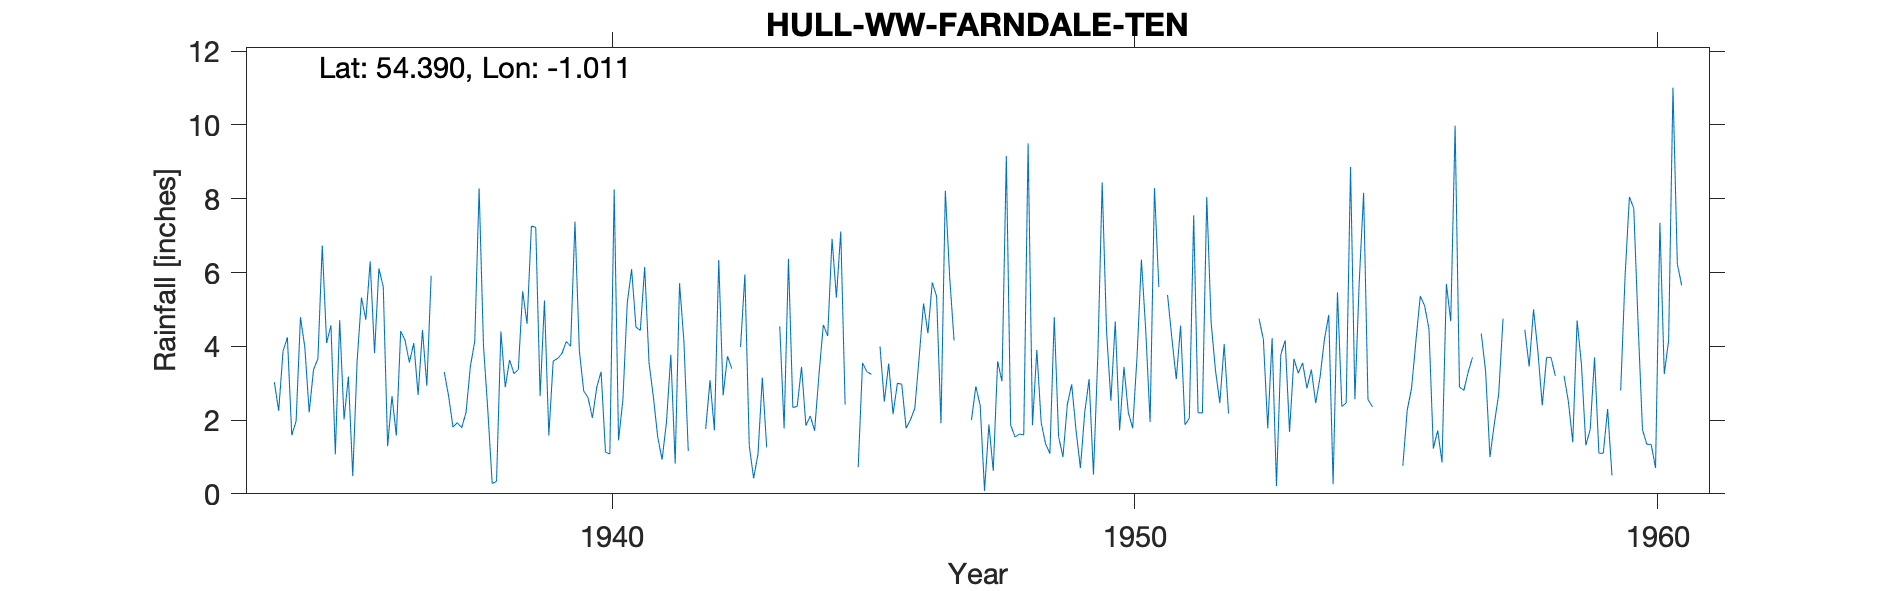

The data file committed next to this chart (first rows):
FARNDALE NO. 10, , , , , , , , , , , , , , , , , , , , , , , 
Grid ref, SE643998, Long, -1.011, Lat, 54.39, Elevation, 574, ft, , , , , , , , , , , , , , , 
Station no, 3465/7/9, , , , , , , , , , , , , , , , , , , , , , 
, 1934, 1935, 1936, 1937, 1938, 1939, 1940, 1941, 1942, 1943, 1944, 1945, 1946, 1947, 1948, 1949, 1950, 1951, 1952, 1953, 1954, 1955, 1956
January, 3.03, 4.09, 6.11, 5.91, 4.02, 7.22, 2.61, 4.43, -999, 5.95, 2.37, -999, 2.97, 4.16, 9.16, 1.55, 2.52, , 3.35, 1.77, 3.16, 2.36, 5.10
February, 2.25, 4.57, 5.61, -999, 2.26, 2.65, 2.06, 6.15, -999, 1.31, 3.44, -999, 1.78, , 1.86, 1.00, 4.67, 5.39, 2.46, 4.22, 4.18, -999, 4.47
March, 3.87, 1.07, 1.29, -999, 0.28, 5.24, 2.89, 3.55, -999, 0.42, 1.85, 0.72, 2.01, , 1.54, 2.42, 1.72, 4.21, 4.06, 0.21, 4.85, -999, 1.23
April, 4.24, 4.71, 2.65, 3.30, 0.34, 1.58, 3.31, 2.62, 1.76, 1.07, 2.11, 3.55, 2.32, , 1.62, 2.97, 3.44, 3.11, 2.18, 3.78, 0.26, -999, 1.72
May, 1.59, 2.02, 1.58, 2.65, 4.40, 3.60, 1.13, 1.53, 3.08, 3.15, 1.71, 3.31, 3.72, 2.00, 1.60, 1.72, 2.20, 4.56, -999, 4.16, 5.46, -999, 0.85
June, 1.97, 3.18, 4.41, 1.81, 2.89, 3.67, 1.08, 0.93, 1.72, 1.26, 3.23, 3.24, 5.16, 2.91, 9.50, 0.70, 1.78, 1.87, -999, 1.68, 2.37, 3.76, 5.69
July, 4.79, 0.48, 4.16, 1.93, 3.63, 3.80, 8.25, 1.94, 6.34, -999, 4.58, , 4.35, 2.40, 1.86, 2.21, 3.72, 2.05, -999, 3.66, 2.46, , 4.68
August, 3.97, 3.59, 3.56, 1.79, 3.26, 4.13, 1.45, 3.77, 2.67, -999, 4.28, 4.00, 5.73, 0.08, 3.90, 3.11, 6.35, 7.55, 3.65, 3.27, 8.86, 0.76, 9.98
September, 2.21, 5.32, 4.09, 2.21, 3.37, 4.00, 2.55, 0.82, 3.73, 4.54, 6.91, 2.50, 5.35, 1.88, 1.93, 0.52, 4.42, 2.20, -999, 3.55, 2.56, 2.26, 2.90
October, 3.37, 4.72, 2.68, 3.46, 5.49, 7.38, 5.17, 5.71, 3.39, 1.77, 5.32, 3.53, 1.91, 0.62, 1.36, 3.74, 1.95, 2.19, -999, 2.86, 5.76, 2.86, 2.80
November, 3.66, 6.30, 4.44, 4.13, 4.61, 3.89, 6.09, 4.14, , 6.37, 7.11, 2.16, 8.22, 3.59, 1.09, 8.44, 8.29, 8.05, 4.75, 3.37, 8.16, 4.14, 3.30
December, 6.73, 3.81, 2.93, 8.28, 7.26, 2.79, 4.52, 1.16, 3.98, 2.34, 2.42, 3.00, 5.87, 3.05, 4.79, 4.41, 5.61, 4.65, 4.18, 2.46, 2.56, 5.36, 3.70
Total, 41.68, 43.86, 43.51, 46.69, 41.81, 49.95, 41.11, 36.75, , 32.81, 45.33, , 49.39, , 40.21, 32.79, 46.67, , 44.46, 34.99, 50.64, , 46.42
TYRain_1931-1940_20_pt1/035, , , , , , , , , , , , , , , , , , , , , , , 
TYRain_1941-1950_22_pt1/217, , , , , , , , , , , , , , , , , , , , , , , 
TYRain_1951-1960_22_pt1/041, , , , , , , , , , , , , , , , , , , , , , , 
# Readings for the following periods are…, , , , , , , , , , , , , , , , , , , , , , , 
# - February-March 1937, , , , , , , , , , , , , , , , , , , , , , , 
# - January-March 1942, , , , , , , , , , , , , , , , , , , , , , , 
# - July-August 1943, , , , , , , , , , , , , , , , , , , , , , , 
# - January-February 1945, , , , , , , , , , , , , , , , , , , , , , , 
# - May-July 1952, , , , , , , , , , , , , , , , , , , , , , , 
# - September-October 1952, , , , , , , , , , , , , , , , , , , , , , , 
# - February-May 1955, , , , , , , , , , , , , , , , , , , , , , , 
#, , , , , , , , , , , , , , , , , , , , , , , 
# The following readings are estimates a…, , , , , , , , , , , , , , , , , , , , , , , 
# - November 1942, , , , , , , , , , , , , , , , , , , , , , , 
# - July 1945, , , , , , , , , , , , , , , , , , , , , , , 
# - February-April 1947, , , , , , , , , , , , , , , , , , , , , , , 
# - January 1951, , , , , , , , , , , , , , , , , , , , , , , 
# - July 1955, , , , , , , , , , , , , , , , , , , , , , , 
# - January, August, October and Novembe…, , , , , , , , , , , , , , , , , , , , , , , 
# - August 1958, , , , , , , , , , , , , , , , , , , , , , , 
# - September 1959, , , , , , , , , , , , , , , , , , , , , , , 
#, , , , , , , , , , , , , , , , , , , , , , , 
# The reading for December 1950 is estim…, , , , , , , , , , , , , , , , , , , , , , , 
# The reading for September 1956 is part…, , , , , , , , , , , , , , , , , , , , , , , 
#, , , , , , , , , , , , , , , , , , , , , , , 
# The 1950s sheet gives the location as …, , , , , , , , , , , , , , , , , , , , , , , 
#, , , , , , , , , , , , , , , , , , , , , , , 
# The station is still active according …, , , , , , , , , , , , , , , , , , , , , , , 
